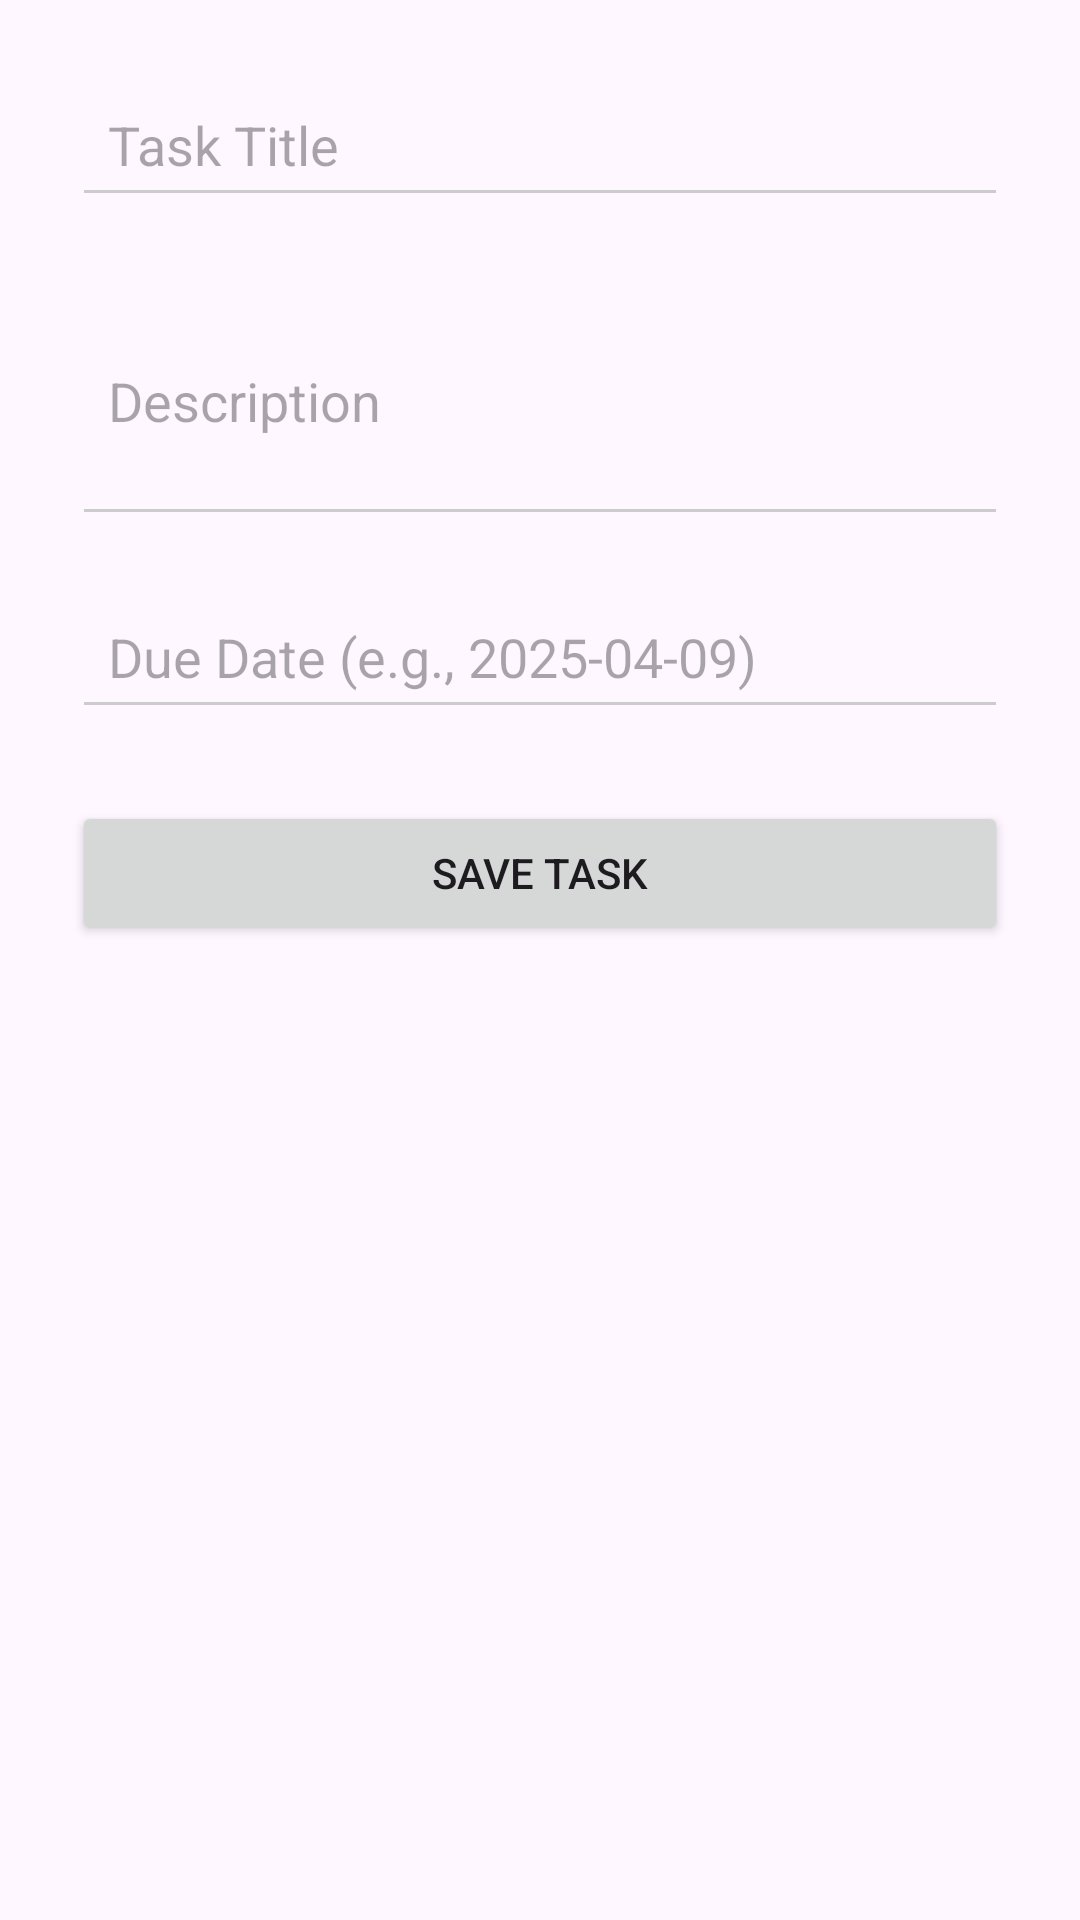

The Android layout XML behind this screen, and the referenced resources:
<!-- AndroidManifest.xml: application theme Theme.TaskManager41 -->
<!-- res/layout/activity_add_edit_task.xml -->
<?xml version="1.0" encoding="utf-8"?>
<ScrollView xmlns:android="http://schemas.android.com/apk/res/android"
    android:layout_width="match_parent"
    android:layout_height="match_parent"
    android:padding="24dp">

    <LinearLayout
        android:orientation="vertical"
        android:layout_width="match_parent"
        android:layout_height="wrap_content">

        <EditText
            android:id="@+id/editTitle"
            android:layout_width="match_parent"
            android:layout_height="wrap_content"
            android:hint="Task Title"
            android:inputType="text"
            android:padding="12dp"
            android:backgroundTint="#CCCCCC" />

        <EditText
            android:id="@+id/editDescription"
            android:layout_width="match_parent"
            android:layout_height="wrap_content"
            android:hint="Description"
            android:inputType="textMultiLine"
            android:minLines="3"
            android:padding="12dp"
            android:layout_marginTop="16dp"
            android:backgroundTint="#CCCCCC" />

        <EditText
            android:id="@+id/editDueDate"
            android:layout_width="match_parent"
            android:layout_height="wrap_content"
            android:hint="Due Date (e.g., 2025-04-09)"
            android:inputType="date"
            android:padding="12dp"
            android:layout_marginTop="16dp"
            android:backgroundTint="#CCCCCC" />

        <Button
            android:id="@+id/buttonSave"
            android:layout_width="match_parent"
            android:layout_height="wrap_content"
            android:text="Save Task"
            android:layout_marginTop="24dp" />

    </LinearLayout>
</ScrollView>
<!-- resources referenced by this layout -->
<resources>
  <style name="Theme.TaskManager41" parent="Base.Theme.TaskManager41" />
  <style name="Base.Theme.TaskManager41" parent="Theme.Material3.DayNight.NoActionBar">
          
          
      </style>
</resources>
